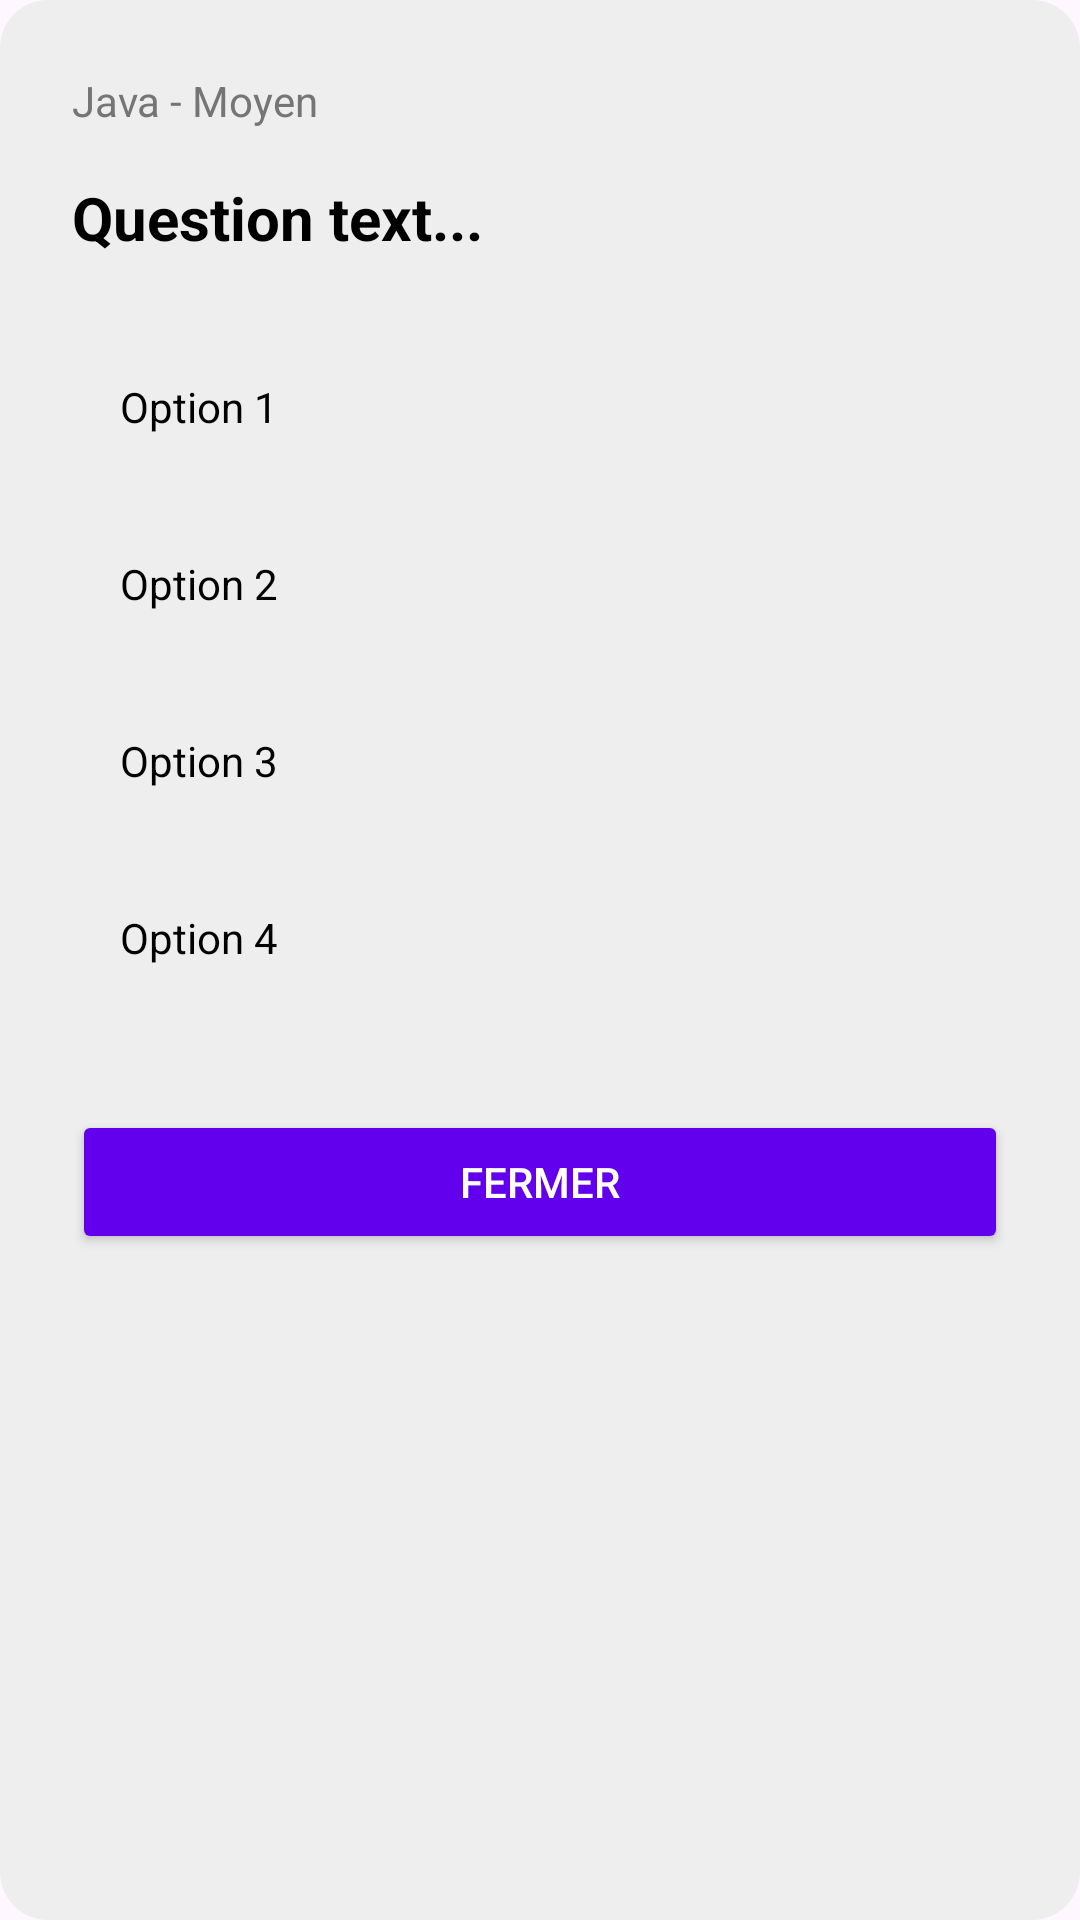

Here is an Android app screen rendered from its layout file. Give the layout XML and the strings, colors and styles it references.
<!-- AndroidManifest.xml: application theme Theme.ProgrammingQuiz_Bidaoui -->
<!-- res/layout/dialog_question_preview.xml -->
<?xml version="1.0" encoding="utf-8"?>
<androidx.constraintlayout.widget.ConstraintLayout xmlns:android="http://schemas.android.com/apk/res/android"
    xmlns:app="http://schemas.android.com/apk/res-auto"
    android:layout_width="match_parent"
    android:layout_height="wrap_content"
    android:padding="24dp"
    android:background="@drawable/bg_rounded_input">

    <TextView
        android:id="@+id/tvPreviewCategory"
        android:layout_width="wrap_content"
        android:layout_height="wrap_content"
        android:text="Java - Moyen"
        android:textColor="@color/textSecondary"
        android:textSize="14sp"
        app:layout_constraintStart_toStartOf="parent"
        app:layout_constraintTop_toTopOf="parent" />

    <TextView
        android:id="@+id/tvPreviewQuestion"
        android:layout_width="0dp"
        android:layout_height="wrap_content"
        android:text="Question text..."
        android:textColor="@color/on_background"
        android:textSize="20sp"
        android:textStyle="bold"
        app:layout_constraintEnd_toEndOf="parent"
        app:layout_constraintStart_toStartOf="parent"
        app:layout_constraintTop_toBottomOf="@+id/tvPreviewCategory"
        android:layout_marginTop="16dp"/>

    <LinearLayout
        android:id="@+id/llPreviewOptions"
        android:layout_width="0dp"
        android:layout_height="wrap_content"
        android:orientation="vertical"
        app:layout_constraintEnd_toEndOf="parent"
        app:layout_constraintStart_toStartOf="parent"
        app:layout_constraintTop_toBottomOf="@+id/tvPreviewQuestion"
        android:layout_marginTop="24dp">

        <TextView
            android:id="@+id/tvPreviewOption1"
            android:layout_width="match_parent"
            android:layout_height="wrap_content"
            android:layout_marginBottom="8dp"
            android:background="@drawable/bg_rounded_input"
            android:padding="16dp"
            android:text="Option 1"
            android:textColor="@color/on_surface" />

        <TextView
            android:id="@+id/tvPreviewOption2"
            android:layout_width="match_parent"
            android:layout_height="wrap_content"
            android:layout_marginBottom="8dp"
            android:background="@drawable/bg_rounded_input"
            android:padding="16dp"
            android:text="Option 2"
            android:textColor="@color/on_surface" />

        <TextView
            android:id="@+id/tvPreviewOption3"
            android:layout_width="match_parent"
            android:layout_height="wrap_content"
            android:layout_marginBottom="8dp"
            android:background="@drawable/bg_rounded_input"
            android:padding="16dp"
            android:text="Option 3"
            android:textColor="@color/on_surface" />

        <TextView
            android:id="@+id/tvPreviewOption4"
            android:layout_width="match_parent"
            android:layout_height="wrap_content"
            android:layout_marginBottom="8dp"
            android:background="@drawable/bg_rounded_input"
            android:padding="16dp"
            android:text="Option 4"
            android:textColor="@color/on_surface" />
    </LinearLayout>

    <Button
        android:id="@+id/btnPreviewClose"
        android:layout_width="match_parent"
        android:layout_height="wrap_content"
        android:text="Fermer"
        android:backgroundTint="@color/primary"
        android:textColor="@color/on_primary"
        app:layout_constraintTop_toBottomOf="@+id/llPreviewOptions"
        android:layout_marginTop="24dp" />

</androidx.constraintlayout.widget.ConstraintLayout>
<!-- resources referenced by this layout -->
<resources>
  <color name="on_background">#000000</color>
  <color name="on_primary">#FFFFFF</color>
  <color name="on_surface">#000000</color>
  <color name="primary">#6200EE</color>
  <color name="textSecondary">#757575</color>
  <!-- drawable bg_rounded_input (drawable) -->
  <?xml version="1.0" encoding="utf-8"?>
  <shape xmlns:android="http://schemas.android.com/apk/res/android">
      <solid android:color="@color/surface_variant"/>
      <corners android:radius="16dp"/>
  </shape>
  <style name="Theme.ProgrammingQuiz_Bidaoui" parent="Base.Theme.ProgrammingQuiz_Bidaoui" />
  <color name="surface_variant">#EEEEEE</color>
  <style name="Base.Theme.ProgrammingQuiz_Bidaoui" parent="Theme.Material3.DayNight.NoActionBar">
          
          
      </style>
</resources>
